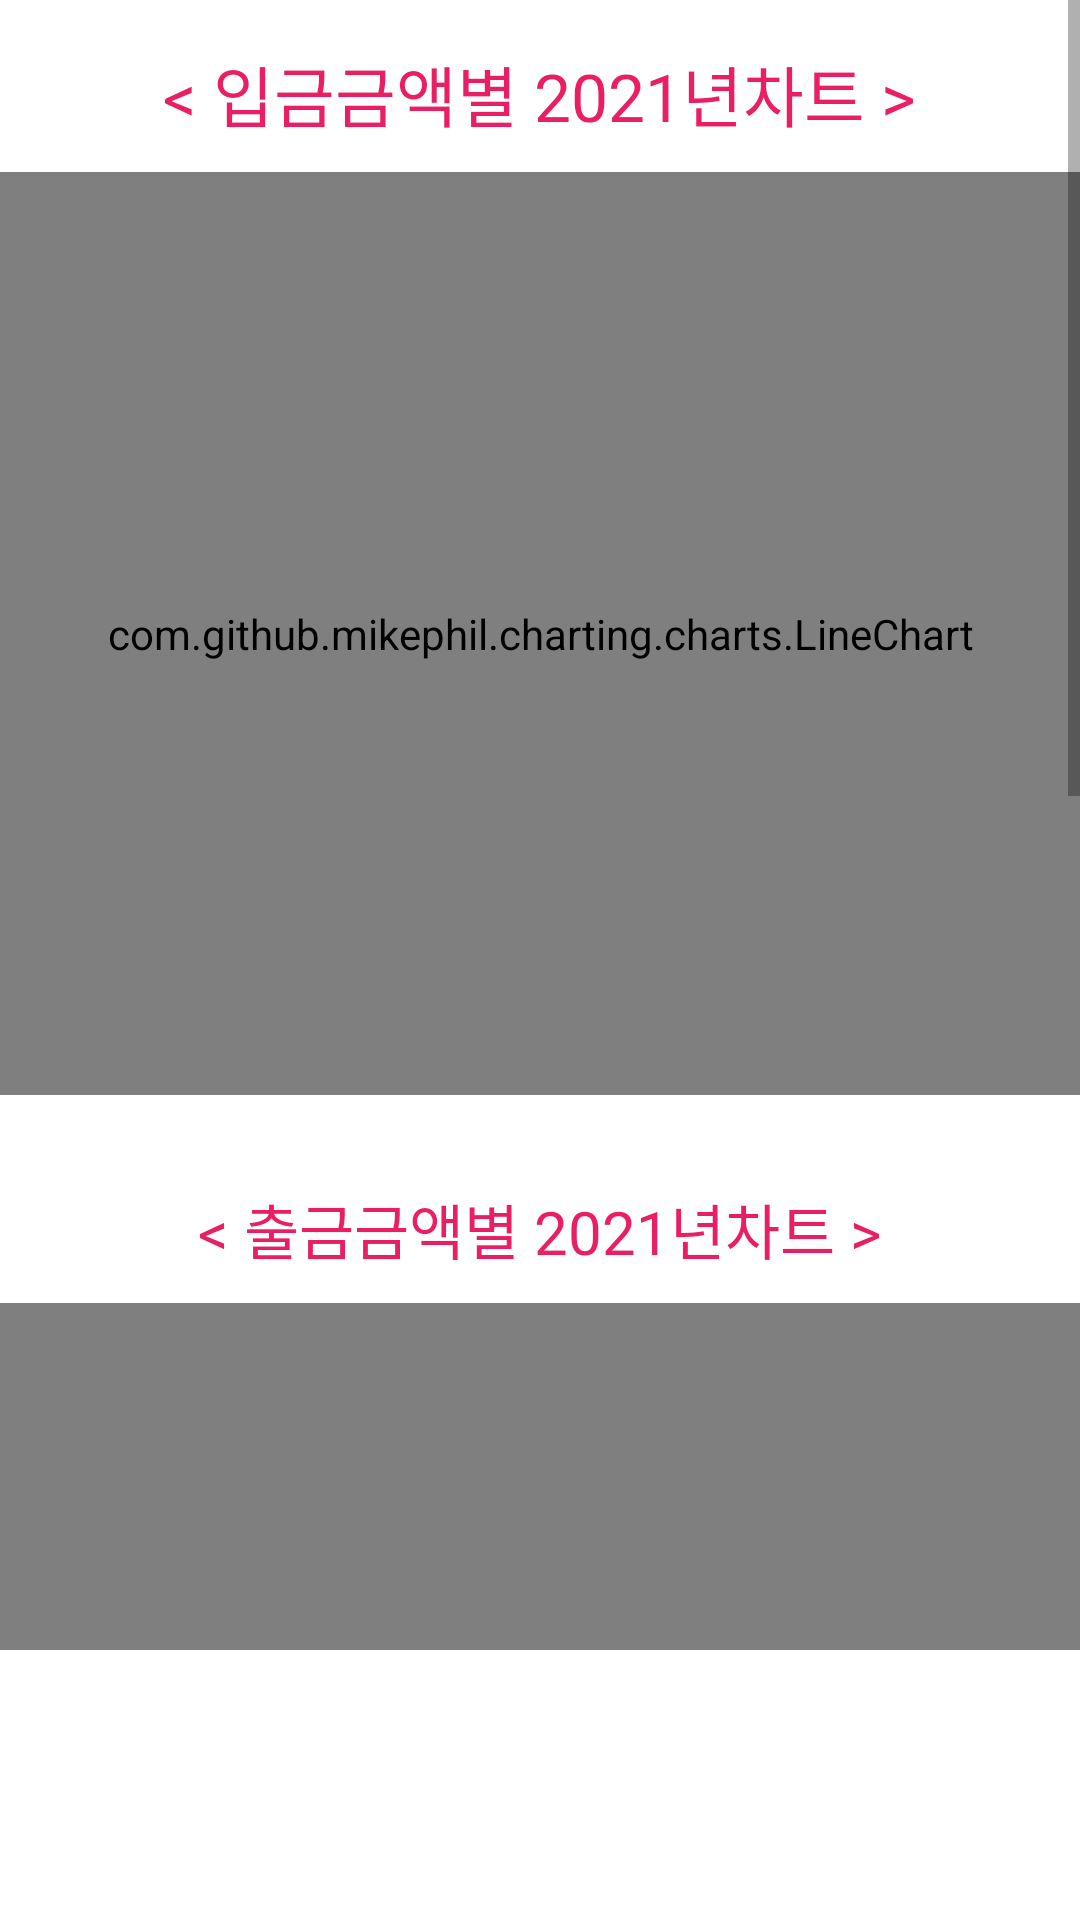

Produce the Android XML layout that renders to this screen, including the resource entries it uses.
<!-- AndroidManifest.xml: application theme Theme.Mycoindiary -->
<!-- res/layout/fragment_c.xml -->
<?xml version="1.0" encoding="utf-8"?>
<LinearLayout xmlns:android="http://schemas.android.com/apk/res/android"
    xmlns:tools="http://schemas.android.com/tools"
    android:layout_width="match_parent"
    android:layout_height="match_parent"
    android:orientation="vertical"
    tools:context=".FragmentC">

    
<ScrollView
    android:layout_width="match_parent"
    android:orientation="vertical"
   android:layout_height="550dp">
    <LinearLayout
        android:layout_width="match_parent"
        android:orientation="vertical"
        android:layout_height="wrap_content">


        <LinearLayout
            android:layout_marginTop="15dp"
            android:layout_marginBottom="15dp"
            android:layout_width="match_parent"
            android:layout_height="350dp"
            android:layout_weight="1"
            android:orientation="vertical">
    <TextView
        android:layout_marginBottom="10dp"
        android:layout_width="wrap_content"
        android:layout_height="wrap_content"
        android:layout_gravity="center_horizontal"
        android:textColor="#E91E63"
        android:textSize="22dp"
        android:id="@+id/charttextstart"
        android:text="&lt; 입금금액별 2021년차트 &gt;"
       />
    <com.github.mikephil.charting.charts.LineChart
        android:id="@+id/linechart1"
        android:layout_width="match_parent"
        android:layout_height="wrap_content"
        android:layout_weight="3"
       />
        </LinearLayout>
    <LinearLayout
        android:layout_height="350dp"
        android:layout_width="match_parent"
        android:layout_marginTop="15dp"
        android:layout_marginBottom="15dp"
        android:layout_weight="1"
        android:orientation="vertical">
    <TextView
        android:layout_marginBottom="10dp"
        android:textColor="#E91E63"
        android:textSize="20dp"
        android:layout_gravity="center_horizontal"
        android:layout_width="wrap_content"
        android:layout_height="wrap_content"
        android:text="&lt; 출금금액별 2021년차트 &gt;"
        android:id="@+id/charttextend"/>
    <com.github.mikephil.charting.charts.LineChart
        android:layout_weight="3"
        android:id="@+id/linechart"
        android:layout_width="match_parent"
        android:layout_height="wrap_content" />
    </LinearLayout>
    <LinearLayout
        android:layout_width="match_parent"
        android:layout_marginTop="15dp"
        android:layout_marginBottom="15dp"
        android:layout_weight="1"
        android:layout_height="350dp"
        android:orientation="vertical">
    <TextView
        android:layout_marginBottom="10dp"
        android:textColor="#E91E63"
        android:textSize="20dp"
        android:layout_gravity="center_horizontal"
        android:layout_width="wrap_content"
        android:layout_height="wrap_content"
        android:id="@+id/charttextprofit"
        android:text="&lt; 손익금액별 2021년차트 &gt;"
/>
    <com.github.mikephil.charting.charts.LineChart
        android:layout_weight="3"
        android:id="@+id/linechart3"
        android:layout_width="match_parent"
        android:layout_height="wrap_content" />
    </LinearLayout>
    </LinearLayout>
</ScrollView>
</LinearLayout>
<!-- resources referenced by this layout -->
<resources>
  <style name="Theme.Mycoindiary" parent="Theme.MaterialComponents.DayNight.DarkActionBar">
          
          <item name="colorPrimary">@color/pink1</item>
          <item name="colorPrimaryVariant">#732BEF</item>
          <item name="colorOnPrimary">@color/white</item>
          
  
          <item name="colorSecondary">#E91E63</item>
          <item name="colorSecondaryVariant">@color/teal_700</item>
          <item name="colorOnSecondary">@color/black</item>
          
          <item name="android:statusBarColor" tools:targetApi="l">?attr/colorPrimaryVariant</item>
          
  
      </style>
  <color name="pink1">#FEA6A6</color>
  <color name="white">#FFFFFFFF</color>
  <color name="teal_700">#FF018786</color>
  <color name="black">#FF000000</color>
</resources>
